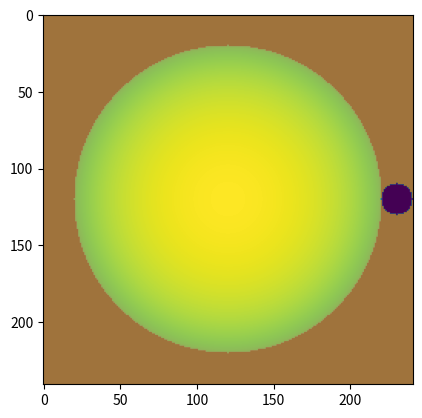
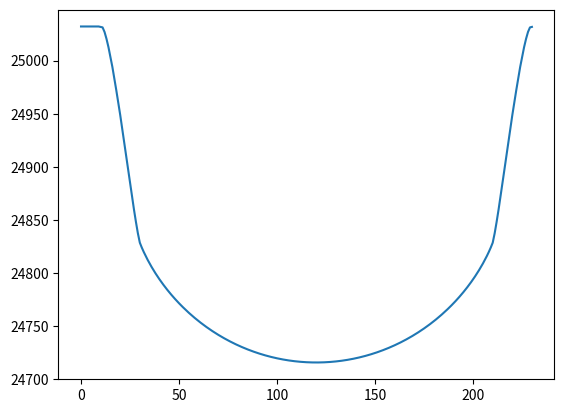

The script that saved these images, in order:
import numpy as np
import matplotlib.pyplot as plt


rp = 10
rs = 10*rp
a = rs

size_of_final_matrix = 2*a+4*rp+1
finsiz = size_of_final_matrix
star = np.zeros((finsiz,finsiz), dtype=np.float64)

# the core plotting code was found/taken from stack overflow
def plotarray(x):
    fig = plt.figure(figsize=(6, 3.2))

    ax = fig.add_subplot(111)
    ax.set_title('colorMap')
    plt.imshow(x)
    ax.set_aspect('equal')

    cax = fig.add_axes([0.12, 0.1, 0.78, 0.8])
    cax.get_xaxis().set_visible(False)
    cax.get_yaxis().set_visible(False)
    cax.patch.set_alpha(0)
    cax.set_frame_on(False)
    plt.colorbar(orientation='vertical')
    plt.show()

# giving (x,y) points their respective brightness on the surface of the star
for i in range(-a,a+1):
    for j in range(-a,a+1):
        #print(i, j)
        if (i**2 + j**2)>a**2:
            star[[i+a+2*rp],[j+a+2*rp]] = 0
        else:
            I = 1-0.6096*(1-np.sqrt((a**2 - (i**2 + j**2))/a**2))
            star[[i+a+2*rp],[j+a+2*rp]] = I

# you can comment this out to not plot if you'd like
#plotarray(star)

planet = np.ones_like(star, dtype=np.bool)
planet[:, :] = True

pos_ind = []
for k in range(2*a+3*rp+1):
    for i in range(-rp,rp+1):
        for j in range(-rp,rp+1):
                if (i**2 + j**2)>rp**2:
                    planet[[i+a+2*rp],[j+k]] = True
                else:
                    planet[[i+a+2*rp],[j+k]] = False
                planet[[a+2*rp],[0,k-rp-1]]=True

    planet_ma = np.ma.masked_array(np.zeros(star.shape), mask=planet)
    pos_ind.append(star[planet].sum())

plt.imshow(star)
plt.imshow(planet, alpha = .5)
plt.show()


plt.plot(pos_ind)
plt.show()

'''
plt.imshow(star)
plt.imshow(planet_ma)
plt.show()
'''
